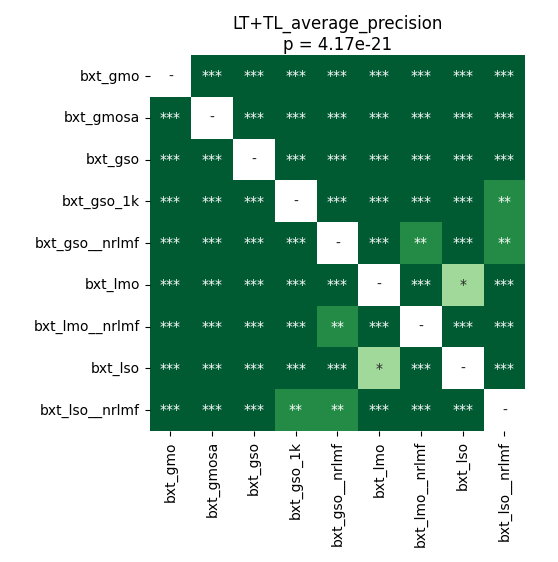

The table this chart was drawn from, first rows:
	bxt_gmo	bxt_gmosa	bxt_gso	bxt_gso_1k	bxt_gso__nrlmf	bxt_lmo	bxt_lmo__nrlmf	bxt_lso	bxt_lso__nrlmf
bxt_gmo	1.0	4.225510817307692e-05	4.225510817307692e-05	4.225510817307692e-05	4.225510817307692e-05	4.225510817307692e-05	4.225510817307692e-05	4.225510817307692e-05	4.225510817307692e-05
bxt_gmosa	4.225510817307692e-05	1.0	4.225510817307692e-05	4.225510817307692e-05	4.225510817307692e-05	0.0001099	4.225510817307692e-05	0.0001717	4.225510817307692e-05
bxt_gso	4.225510817307692e-05	4.225510817307692e-05	1.0	4.225510817307692e-05	4.225510817307692e-05	7.57677801724138e-05	4.225510817307692e-05	4.225510817307692e-05	4.225510817307692e-05
bxt_gso_1k	4.225510817307692e-05	4.225510817307692e-05	4.225510817307692e-05	1.0	0.0001717	4.225510817307692e-05	7.57677801724138e-05	4.225510817307692e-05	0.005305
bxt_gso__nrlmf	4.225510817307692e-05	4.225510817307692e-05	4.225510817307692e-05	0.0001717	1.0	4.225510817307692e-05	0.005305	4.225510817307692e-05	0.00233
bxt_lmo	4.225510817307692e-05	0.0001099	7.57677801724138e-05	4.225510817307692e-05	4.225510817307692e-05	1.0	4.225510817307692e-05	0.03354	4.225510817307692e-05
bxt_lmo__nrlmf	4.225510817307692e-05	4.225510817307692e-05	4.225510817307692e-05	7.57677801724138e-05	0.005305	4.225510817307692e-05	1.0	4.225510817307692e-05	7.57677801724138e-05
bxt_lso	4.225510817307692e-05	0.0001717	4.225510817307692e-05	4.225510817307692e-05	4.225510817307692e-05	0.03354	4.225510817307692e-05	1.0	4.225510817307692e-05
bxt_lso__nrlmf	4.225510817307692e-05	4.225510817307692e-05	4.225510817307692e-05	0.005305	0.00233	4.225510817307692e-05	7.57677801724138e-05	4.225510817307692e-05	1.0
